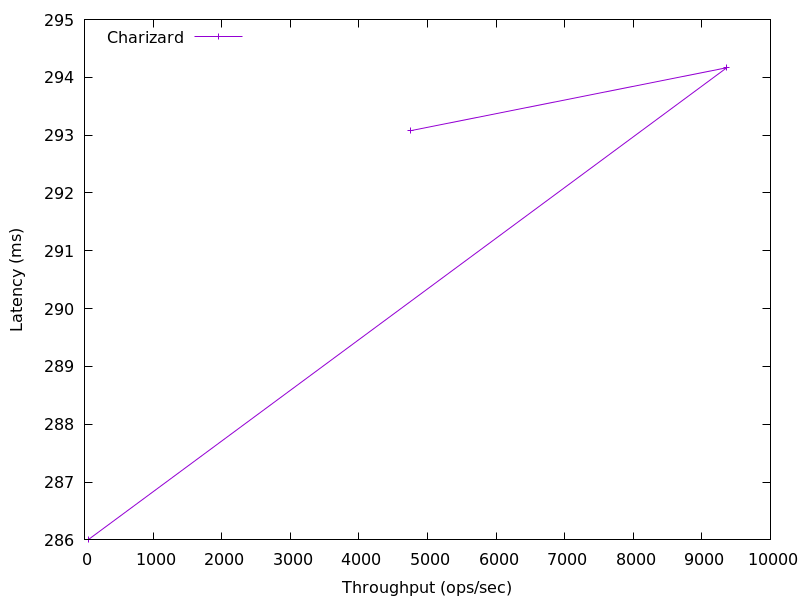

Values plotted in this chart, from the file beside it:
60.83797511154681, 286.0087869055468
9364, 294.2
4752, 293.1
